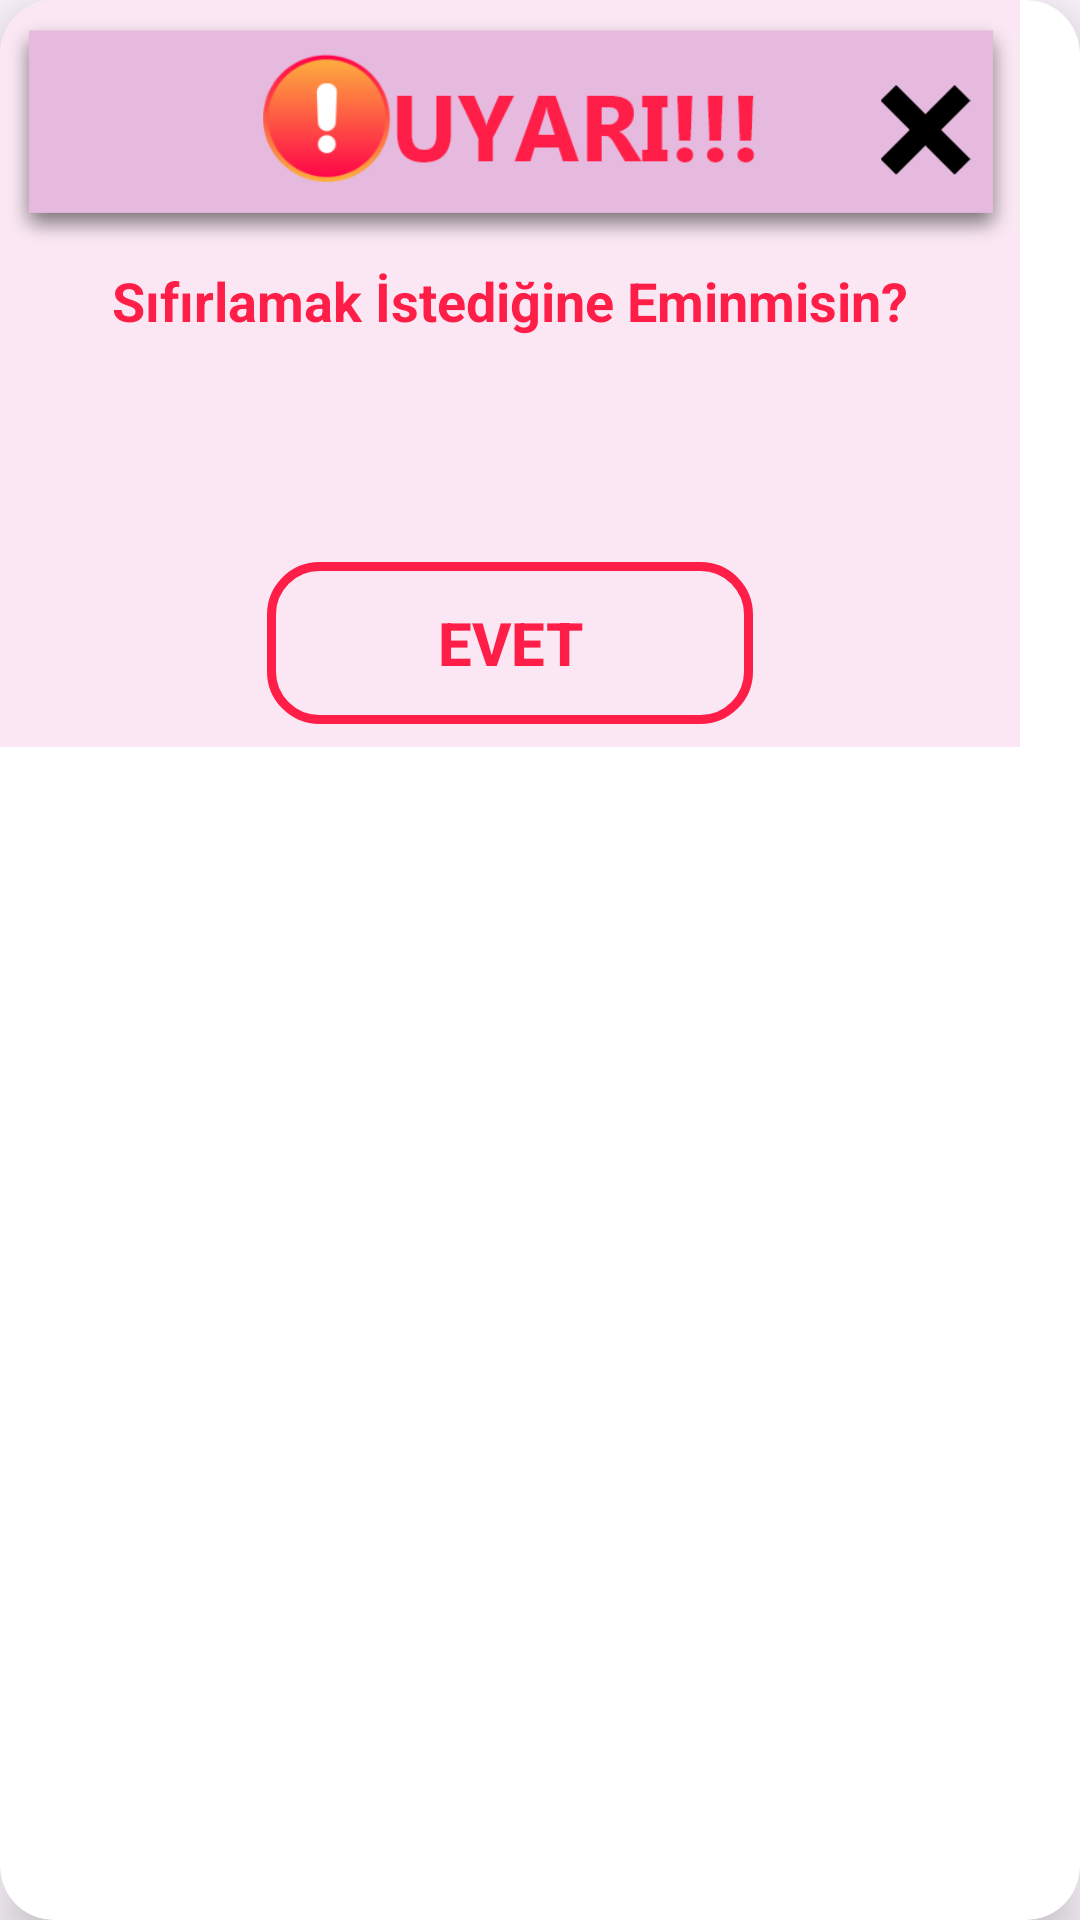

This screen was rendered from an Android layout file. Write that file and the resources it references.
<!-- AndroidManifest.xml: application theme Theme.ZikirMatik -->
<!-- res/layout/dialog_sifirla.xml -->
<?xml version="1.0" encoding="utf-8"?>
<androidx.cardview.widget.CardView
    xmlns:android="http://schemas.android.com/apk/res/android"
    xmlns:tools="http://schemas.android.com/tools"
    android:layout_width="match_parent"
    android:layout_height="match_parent"
    xmlns:app="http://schemas.android.com/apk/res-auto"
    app:cardCornerRadius="18dp"
    app:cardElevation="10dp">

    <androidx.constraintlayout.widget.ConstraintLayout
        android:layout_width="340dp"
        android:layout_height="249dp"
        android:background="#FAE7F3">


        <ImageView
            android:id="@+id/kapatDialog"
            android:layout_width="342dp"
            android:layout_height="88dp"
            app:layout_constraintBottom_toBottomOf="parent"
            app:layout_constraintEnd_toEndOf="parent"
            app:layout_constraintStart_toStartOf="parent"
            app:layout_constraintTop_toTopOf="parent"
            app:layout_constraintVertical_bias="0.0"
            app:srcCompat="@drawable/uyari" />

        <androidx.appcompat.widget.AppCompatButton
            android:id="@+id/dialogEvet"
            android:layout_width="162dp"
            android:layout_height="54dp"
            android:layout_marginBottom="4dp"
            android:background="@drawable/bacgroun_btn_dialog"
            android:text="Evet"
            android:textAlignment="center"
            android:textColor="#FF1E47"
            android:textSize="20dp"
            android:textStyle="bold"
            app:layout_constraintBottom_toBottomOf="parent"
            app:layout_constraintEnd_toEndOf="parent"
            app:layout_constraintStart_toStartOf="parent"
            app:layout_constraintTop_toBottomOf="@+id/kapatDialog"
            app:layout_constraintVertical_bias="0.964" />

        <ImageView
            android:id="@+id/imageView5"
            android:layout_width="31dp"
            android:layout_height="30dp"
            android:layout_marginTop="30dp"
            android:layout_marginBottom="32dp"
            app:layout_constraintBottom_toBottomOf="@+id/kapatDialog"
            app:layout_constraintEnd_toEndOf="parent"
            app:layout_constraintHorizontal_bias="0.948"
            app:layout_constraintStart_toStartOf="parent"
            app:layout_constraintTop_toTopOf="@+id/kapatDialog"
            app:layout_constraintVertical_bias="0.465"
            app:srcCompat="@drawable/kapat" />

        <TextView
            android:id="@+id/textView"
            android:layout_width="wrap_content"
            android:layout_height="wrap_content"
            android:text="Sıfırlamak İstediğine Eminmisin?"
            android:textColor="#FE1E47"
            android:textSize="18dp"
            android:textStyle="bold"
            app:layout_constraintBottom_toTopOf="@+id/diialogEvet"
            app:layout_constraintEnd_toEndOf="parent"
            app:layout_constraintStart_toStartOf="parent"
            app:layout_constraintTop_toBottomOf="@+id/kapatDialog" />

    </androidx.constraintlayout.widget.ConstraintLayout>

</androidx.cardview.widget.CardView>
<!-- resources referenced by this layout -->
<resources>
  <!-- drawable bacgroun_btn_dialog (drawable) -->
  <?xml version="1.0" encoding="utf-8"?>
  <selector xmlns:android="http://schemas.android.com/apk/res/android">
      <item>
          <shape android:shape="rectangle">
              <corners android:radius="16dp"/>
              <stroke android:color="#FF1E47"  android:width="3dp"/>
          </shape>
      </item>
  </selector>
  <!-- drawable kapat: png bitmap (drawable-hdpi, 631 bytes) -->
  <!-- drawable uyari: png bitmap (drawable-hdpi, 8325 bytes) -->
  <style name="Theme.ZikirMatik" parent="Base.Theme.ZikirMatik" />
  <style name="Base.Theme.ZikirMatik" parent="Theme.Material3.DayNight.NoActionBar">
          
          
      </style>
</resources>
